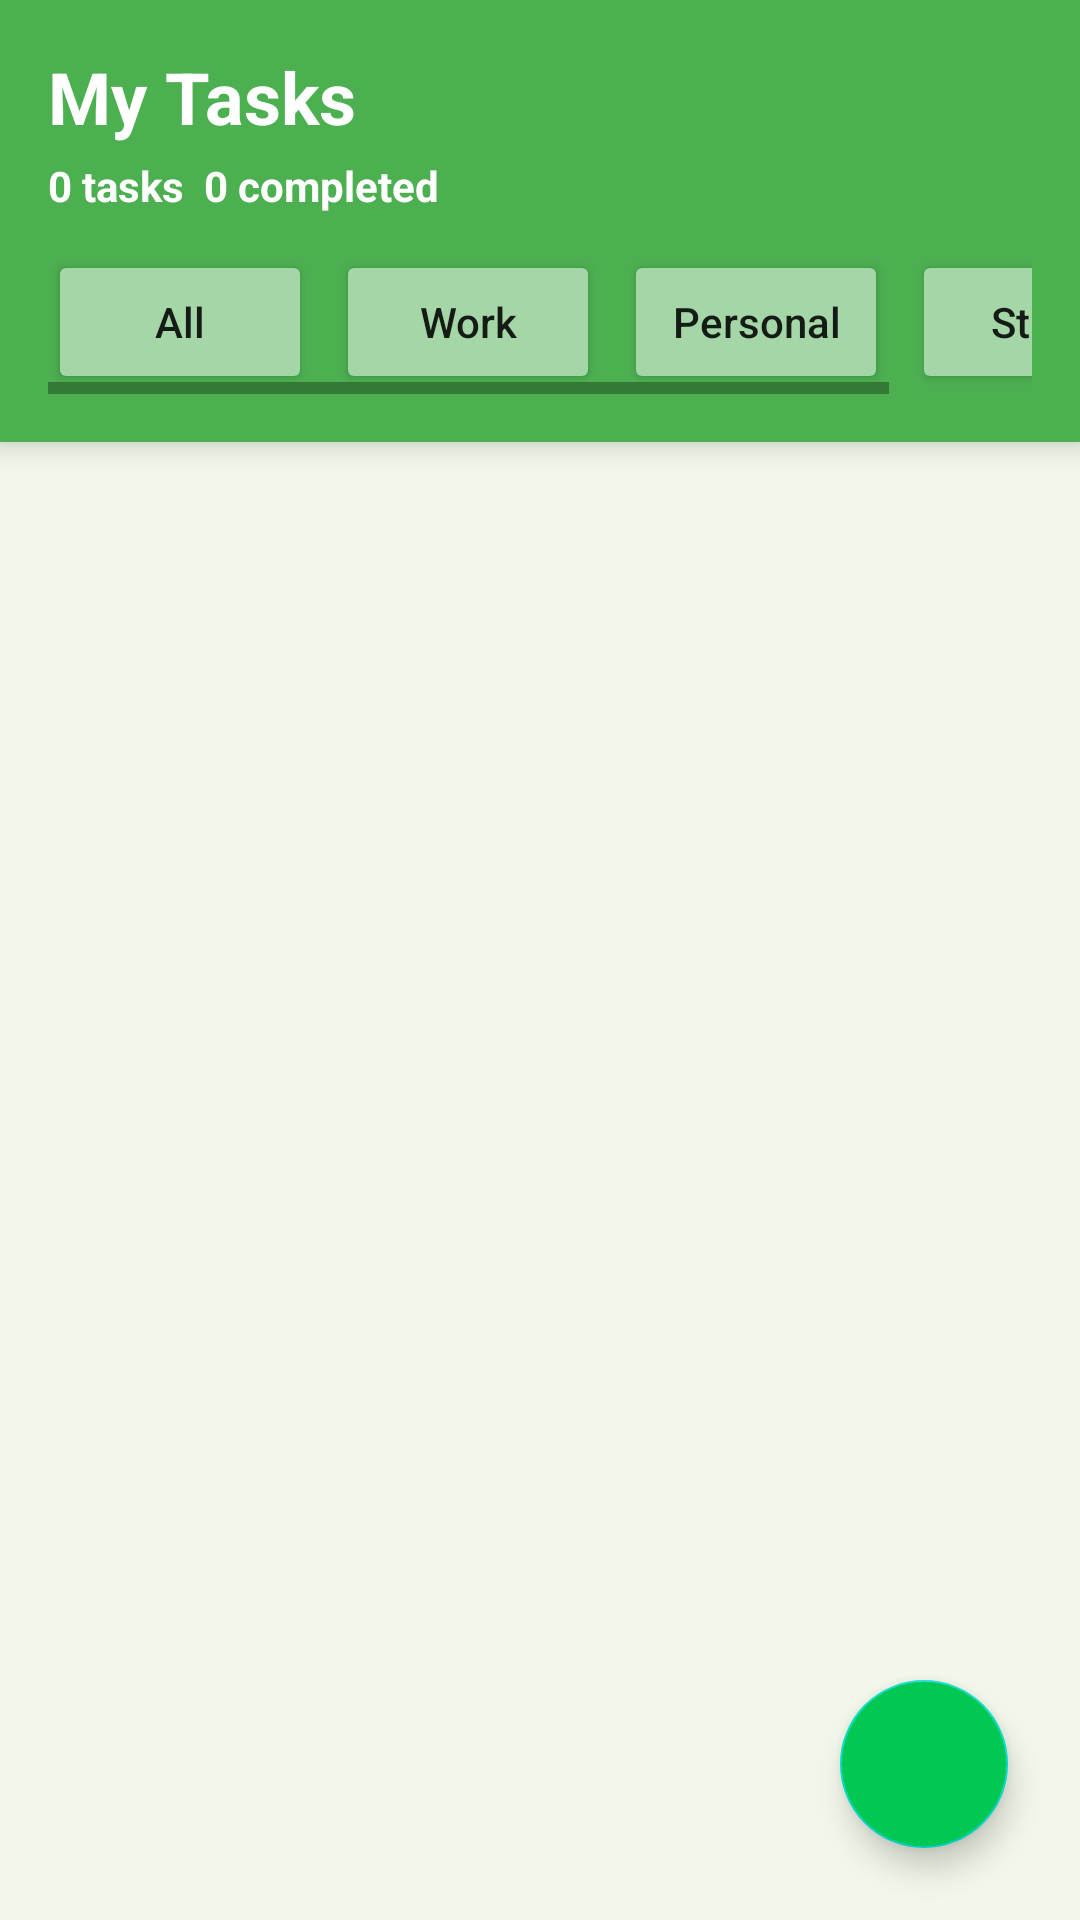

Reconstruct the res/layout file that produces this screen, plus the resources it refers to.
<!-- AndroidManifest.xml: application theme Theme.MyTask -->
<!-- res/layout/view_task.xml -->
<?xml version="1.0" encoding="utf-8"?>
<RelativeLayout xmlns:android="http://schemas.android.com/apk/res/android"
    xmlns:app="http://schemas.android.com/apk/res-auto"
    android:id="@+id/mainLayout"
    android:layout_width="match_parent"
    android:layout_height="match_parent"
    android:background="#F1F8E9"
    android:padding="0dp">
    <LinearLayout
        android:id="@+id/topBar"
        android:layout_width="match_parent"
        android:layout_height="wrap_content"
        android:background="#4CAF50"
        android:orientation="vertical"
        android:padding="16dp"
        android:elevation="6dp">
    <TextView
        android:id="@+id/titleText"
        android:layout_width="wrap_content"
        android:layout_height="wrap_content"
        android:text="My Tasks"
        android:textColor="#FFFFFF"
        android:textSize="24sp"
        android:textStyle="bold"
        android:layout_marginBottom="4dp"/>
    <TextView
        android:id="@+id/subtitleText"
        android:layout_width="wrap_content"
        android:layout_height="wrap_content"
        android:text="0 tasks  0 completed"
        android:textSize="14sp"
        android:textColor="#FFFFFF"
        android:textStyle="bold"
        android:layout_marginBottom="8dp"/>
    <HorizontalScrollView
        android:id="@+id/category"
        android:layout_width="match_parent"
        android:layout_height="wrap_content"
        android:layout_marginTop="4dp">
    <LinearLayout
        android:layout_width="wrap_content"
        android:layout_height="wrap_content"
        android:orientation="horizontal">
    <Button
        android:id="@+id/button_all"
        android:layout_width="wrap_content"
        android:layout_height="wrap_content"
        android:text="All"
        android:backgroundTint="#A5D6A7"
        android:textAllCaps="false"
        android:layout_marginEnd="8dp"/>
    <Button
        android:id="@+id/button_work"
        android:layout_width="wrap_content"
        android:layout_height="wrap_content"
        android:text="Work"
        android:backgroundTint="#A5D6A7"
        android:textAllCaps="false"
        android:layout_marginEnd="8dp"/>
    <Button
        android:id="@+id/button_personal"
        android:layout_width="wrap_content"
        android:layout_height="wrap_content"
        android:text="Personal"
        android:backgroundTint="#A5D6A7"
        android:textAllCaps="false"
        android:layout_marginEnd="8dp"/>
    <Button
        android:id="@+id/button_study"
        android:layout_width="wrap_content"
        android:layout_height="wrap_content"
        android:text="Study"
        android:backgroundTint="#A5D6A7"
        android:textAllCaps="false"
        android:layout_marginEnd="8dp"/>
</LinearLayout>
    </HorizontalScrollView>
    </LinearLayout>
<androidx.recyclerview.widget.RecyclerView
        android:id="@+id/recyclerView"
        android:layout_width="match_parent"
        android:layout_height="match_parent"
        android:layout_below="@+id/topBar"
       android:layout_above="@+id/add_button"
       android:layout_marginTop="8dp"/>
<com.google.android.material.floatingactionbutton.FloatingActionButton
    android:id="@+id/add_button"
    android:layout_width="250dp"
    android:layout_height="250dp"
    android:layout_gravity="bottom|end"
    android:layout_alignParentBottom="true"
    android:layout_alignParentEnd="true"
    android:layout_margin="24dp"
    android:elevation="6dp"
    android:src="@drawable/whiteplus"
    android:backgroundTint="#00C853 "
    app:tint="@android:color/white"
    app:shapeAppearanceOverlay="@style/ShapeAppearanceOverlay.App.Circular"
    android:contentDescription="Add new task"/>
</RelativeLayout>
<!-- resources referenced by this layout -->
<resources>
  <style name="ShapeAppearanceOverlay.App.Circular" parent="">
      <item name="cornerSize">50%</item>
  </style>
  <style name="Theme.MyTask" parent="Base.Theme.MyTask" />
  <style name="Base.Theme.MyTask" parent="Theme.MaterialComponents.DayNight.NoActionBar">
          <item name="android:statusBarColor">@color/light_green_bg</item>
          <item name="android:windowLightStatusBar">true</item>
          <item name="android:navigationBarColor">@android:color/white</item>
      </style>
  <color name="light_green_bg">#F1F8E9</color>
</resources>
